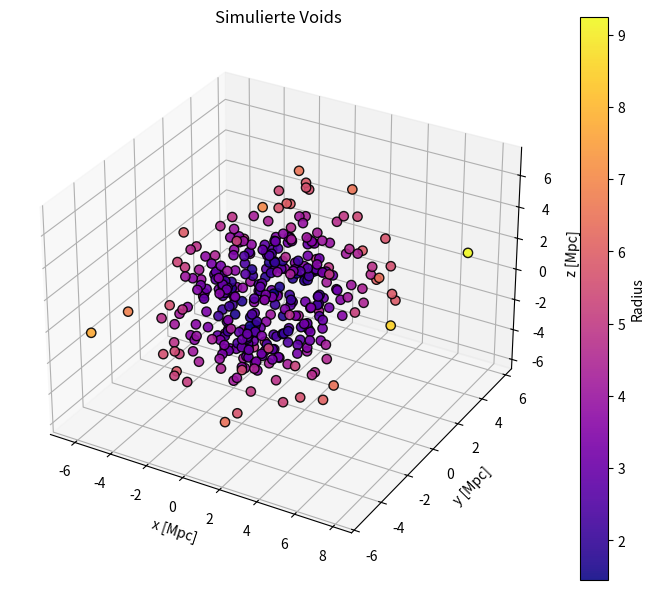

This figure's Python source: (Note: this script raises an exception after producing the figure.)
"""Simple helper to make a couple of report pictures."""

import numpy as np
import matplotlib.pyplot as plt
from mpl_toolkits.mplot3d import Axes3D  # noqa: F401


# Ich hab einfach bunte Zahlen genommen, damit die Plots nicht so langweilig sind.
def sample_voids(n=350):
    phi = np.arccos(2 * np.random.rand(n) - 1)
    theta = np.random.rand(n) * 2 * np.pi
    radius = np.random.lognormal(mean=1.25, sigma=0.35, size=n)
    moons = radius * np.sin(phi)
    x = moons * np.cos(theta)
    y = moons * np.sin(theta)
    z = radius * np.cos(phi)
    volume = 4 / 3 * np.pi * radius**3
    return x, y, z, radius, volume


def save_voxel_scatter(x, y, z, radius, target):
    fig = plt.figure(figsize=(7, 6))
    ax = fig.add_subplot(111, projection="3d")
    sc = ax.scatter(
        x,
        y,
        z,
        c=radius,
        cmap="plasma",
        s=45,
        edgecolor="k",
        alpha=0.9,
    )
    ax.set_title("Simulierte Voids", fontsize=12)
    ax.set_xlabel("x [Mpc]")
    ax.set_ylabel("y [Mpc]")
    ax.set_zlabel("z [Mpc]")
    fig.colorbar(sc, label="Radius")
    fig.tight_layout()
    fig.savefig(target, dpi=150)


# Hier mache ich eine Hist und so, weil das immer ganz nett aussieht.
def save_radius_stats(radius, volume, target):
    fig, axes = plt.subplots(1, 2, figsize=(10, 4))
    axes[0].hist(radius, bins=35, color="#3a5fcd", alpha=0.8)
    axes[0].set_title("Radius-Verteilung", fontsize=10)
    axes[0].set_xlabel("Radius")
    axes[0].set_ylabel("Count")
    axes[1].hexbin(radius, volume, gridsize=40, cmap="viridis", mincnt=1)
    axes[1].set_xlabel("Radius")
    axes[1].set_ylabel("Volumen")
    axes[1].set_title("Radius vs Volumen", fontsize=10)
    fig.tight_layout()
    fig.savefig(target, dpi=150)


def main():
    x, y, z, radius, volume = sample_voids()
    save_voxel_scatter(x, y, z, radius, "results/visualization_voids_scatter.png")
    save_radius_stats(radius, volume, "results/visualization_voids_stats.png")


if __name__ == "__main__":
    main()
